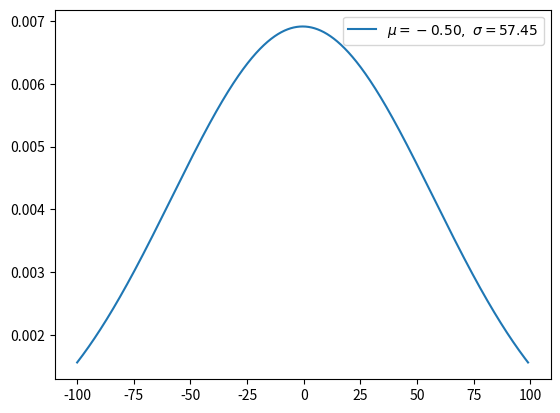

The matplotlib source for this figure:
"""
[redacted]
    https://en.wikipedia.org/wiki/Normal_distribution
"""
import numpy as np
from matplotlib import pyplot as plt

def gaussian(x, n):
    u = x.mean()
    s = x.std()

    # divide [x.min(), x.max()] by n
    x = np.linspace(x.min(), x.max(), n)

    a = ((x - u) ** 2) / (2 * (s ** 2))
    y = 1 / (s * np.sqrt(2 * np.pi)) * np.exp(-a)

    return x, y, x.mean(), x.std()

x = np.arange(-100, 100) # define range of x
x, y, u, s = gaussian(x, 10000)

plt.plot(x, y, label=r'$\mu=%.2f,\ \sigma=%.2f$' % (u, s))
plt.legend()
#plt.savefig('graph/gaussian.png')
plt.show()